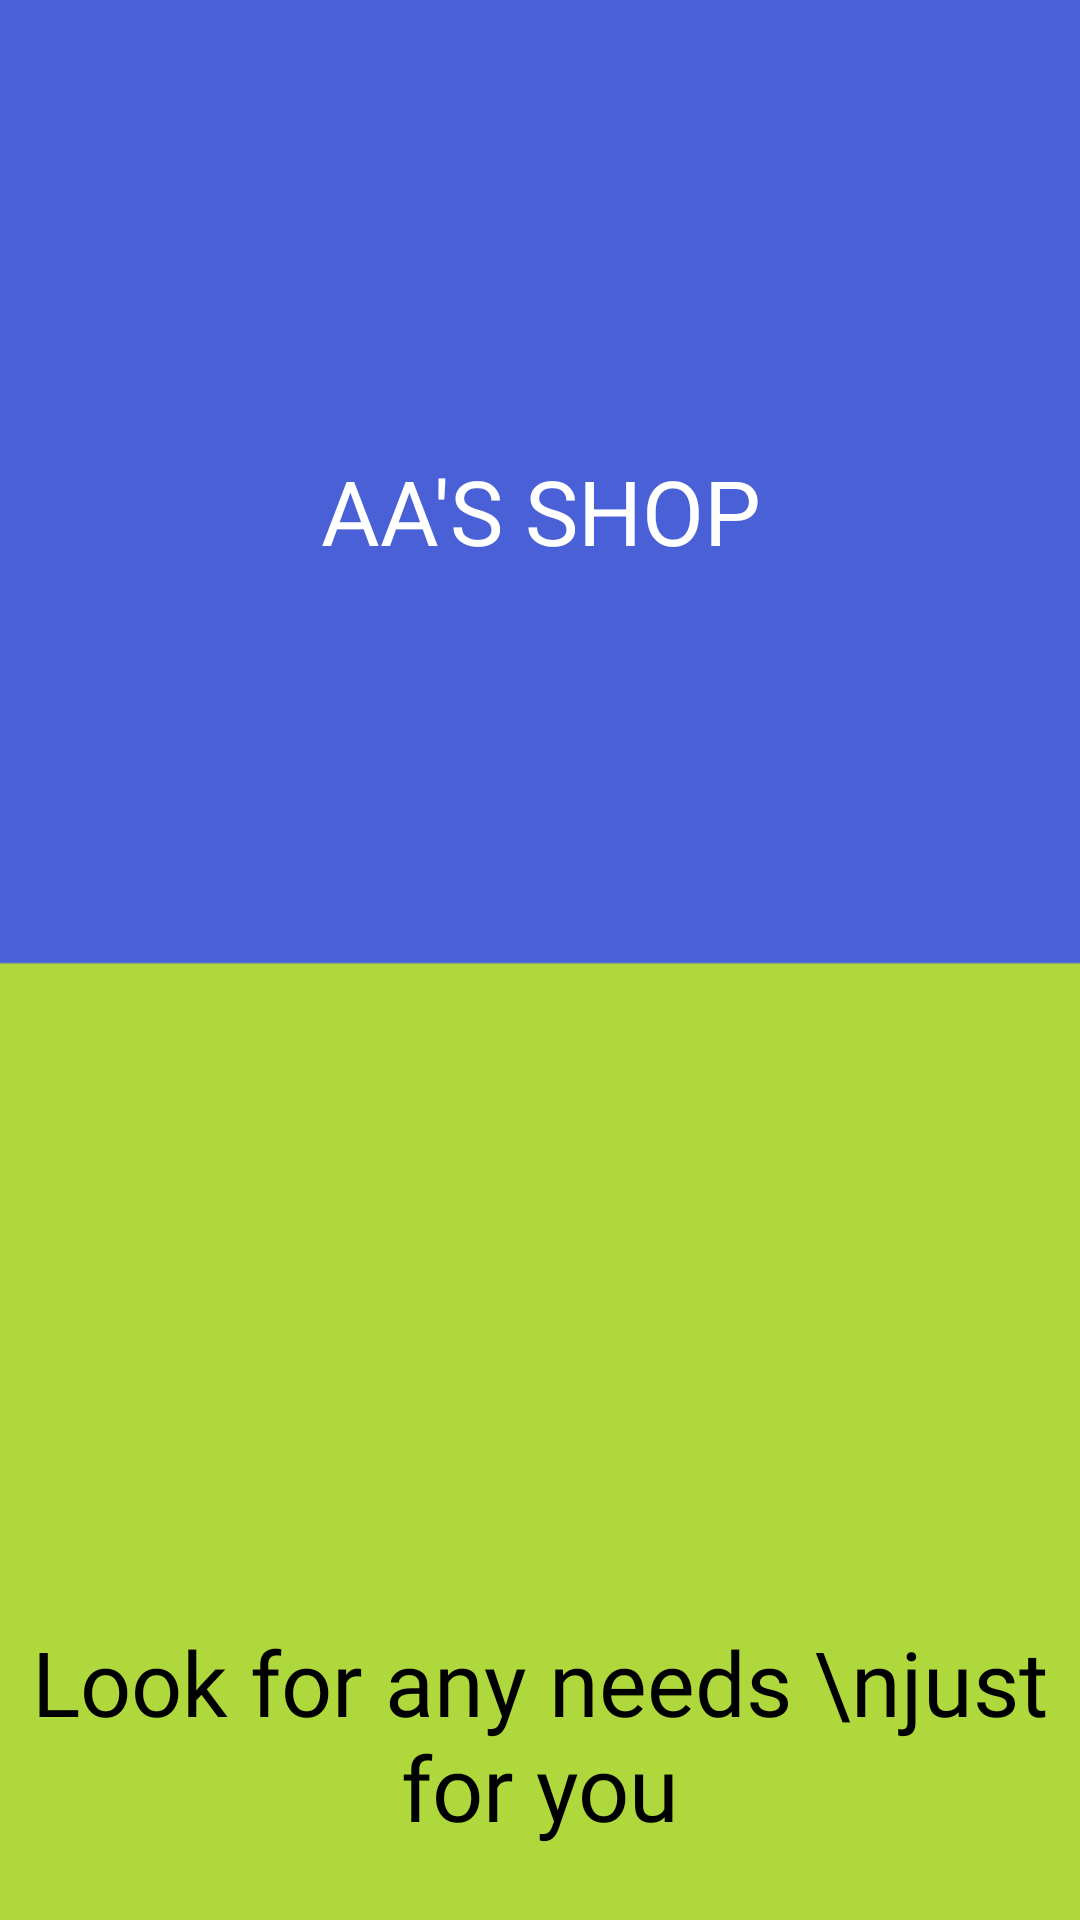

The Android layout XML behind this screen, and the referenced resources:
<!-- AndroidManifest.xml: activity theme Theme.App.SplashScreen -->
<!-- res/layout/activity_main.xml -->
<?xml version="1.0" encoding="utf-8"?>
<LinearLayout
    xmlns:android="http://schemas.android.com/apk/res/android"
    xmlns:app="http://schemas.android.com/apk/res-auto"
    xmlns:tools="http://schemas.android.com/tools"
    android:layout_width="match_parent"
    android:layout_height="match_parent"
    android:background="@drawable/background"
    android:orientation="vertical"
    tools:context=".MainActivity">

    <TextView
        android:layout_width="match_parent"
        android:layout_height="wrap_content"
        android:text="AA'S SHOP"
        android:textSize="30dp"
        android:textColor="@color/white"
        android:fontFamily="@font/inkfree"
        android:gravity="center_horizontal"
        android:layout_marginTop="150dp"/>

    <ImageView
        android:layout_width="350dp"
        android:layout_height="350dp"
        android:layout_gravity="center_horizontal"
        android:src="@drawable/illustration1" />

    <TextView
        android:layout_width="match_parent"
        android:layout_height="wrap_content"
        android:text="Look for any needs \njust for you"
        android:textAlignment="center"
        android:textSize="30dp"
        android:textColor="@color/black"
        android:fontFamily="@font/inkfree"
        android:gravity="center_horizontal"
        />

    <TextView
        android:layout_width="match_parent"
        android:layout_height="wrap_content"
        android:text="Explore to find the one \nthat suits you"
        android:textColor="@color/black"
        android:textAlignment="center"
        android:layout_marginTop="30dp"
        />

    <com.ncorti.slidetoact.SlideToActView
        android:id="@+id/nextslidepage"
        android:layout_width="match_parent"
        android:layout_height="wrap_content"
        android:layout_gravity="center"
        android:layout_marginTop="20dp"
        android:layout_marginStart="50dp"
        android:layout_marginEnd="50dp"
        android:elevation="10dp"
        app:area_margin="10dp"
        app:animation_duration="250"
        app:outer_color="@color/purple"
        app:inner_color="@color/white"
        app:text="Swipe to Start"
        app:text_size="16dp"
        app:slider_height="75dp"
        app:slider_locked="false"
        app:bounce_on_start="true"/>


















</LinearLayout>
<!-- resources referenced by this layout -->
<resources>
  <color name="black">#FF000000</color>
  <color name="purple">#4A60D6</color>
  <color name="white">#FFFFFFFF</color>
  <!-- drawable background: png bitmap (drawable, 3375 bytes) -->
  <!-- drawable roundform1 (drawable) -->
  <?xml version="1.0" encoding="utf-8"?>
  <shape
      xmlns:android="http://schemas.android.com/apk/res/android"
      android:shape="rectangle">
  
      <solid android:color="#4A60D6" />
      <corners android:radius="25dp"/>
  
      <group>
          <clip-path
              android:pathData="M0 0H301V415H0V0Z"
              />
          <path
              android:pathData="M0 0V415H301V0"
              android:fillColor="#73F5F5F5"
              />
      </group>
  </shape>
  <style name="Theme.App.SplashScreen" parent="Theme.SplashScreen">
          <item name="windowSplashScreenBackground">@color/purple</item>
          <item name="windowSplashScreenAnimatedIcon">@drawable/logo</item>
          <item name="postSplashScreenTheme">@style/Base.Theme.Tubesppbm</item>
      </style>
  <!-- drawable logo: png bitmap (drawable, 6356 bytes) -->
  <style name="Base.Theme.Tubesppbm" parent="Theme.Material3.DayNight.NoActionBar">
          
          <item name="colorPrimary">@color/purple</item>
          <item name="colorPrimaryVariant">@color/purple</item>
          <item name="colorOnPrimary">@color/purple</item>
          <item name="android:statusBarColor">?attr/colorPrimaryVariant</item>
          
      </style>
</resources>
